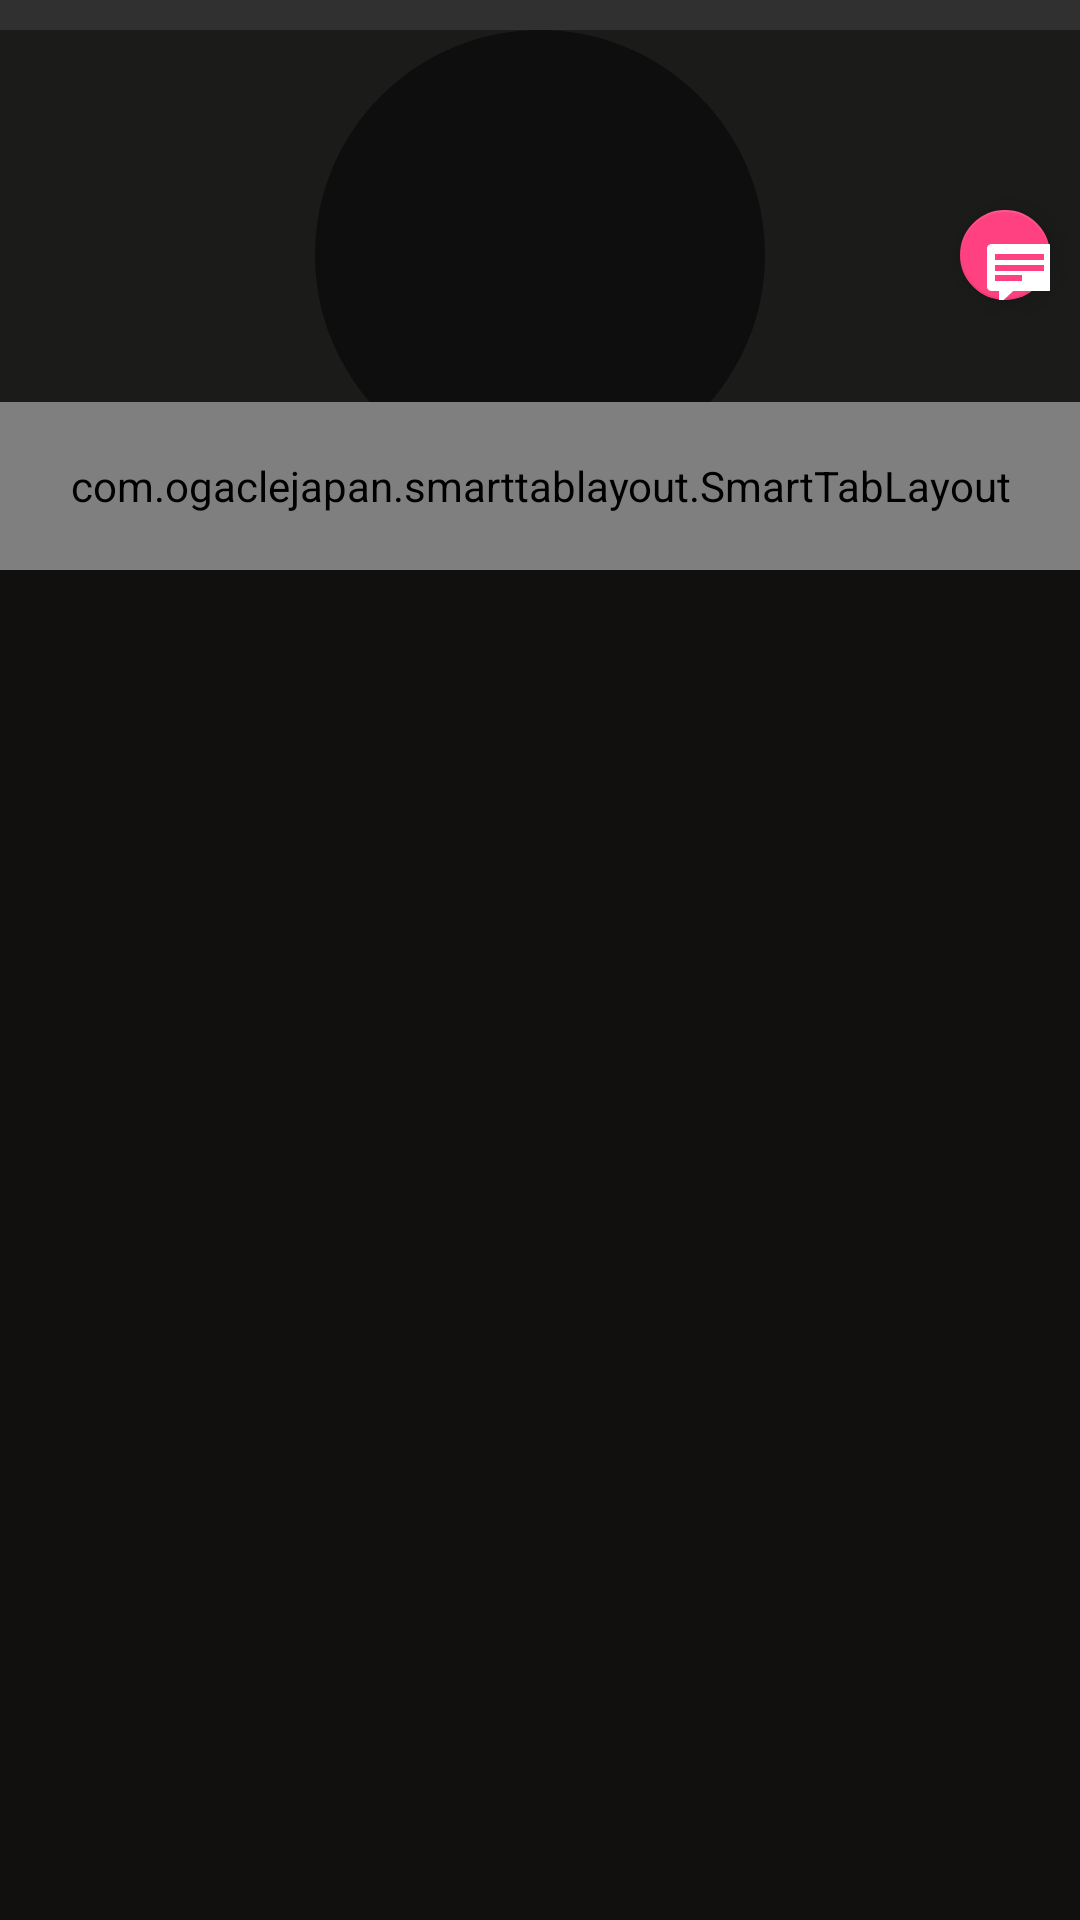

Reconstruct the res/layout file that produces this screen, plus the resources it refers to.
<!-- AndroidManifest.xml: application theme AppTheme -->
<!-- res/layout/fragment_hero_tabs.xml -->
<?xml version="1.0" encoding="utf-8"?>
<android.support.design.widget.CoordinatorLayout
    xmlns:android="http://schemas.android.com/apk/res/android"
    xmlns:app="http://schemas.android.com/apk/res-auto"
    xmlns:tools="http://schemas.android.com/tools"
    android:id="@+id/main_content"
    android:layout_width="match_parent"
    android:layout_height="match_parent"
    android:paddingTop="@dimen/_10dp">

    <android.support.design.widget.AppBarLayout
        android:id="@+id/app_bar"
        android:layout_width="match_parent"
        android:layout_height="@dimen/size_collapsing_toolbar_layout_stats_tabs"
        android:theme="@style/ThemeOverlay.AppCompat.Dark.ActionBar"
        app:expanded="true">

        <android.support.design.widget.CollapsingToolbarLayout
            android:id="@+id/collapsing_toolbar_layout_param_tabs"
            android:layout_width="match_parent"
            android:layout_height="match_parent"
            app:expandedTitleMarginEnd="64dp"
            app:expandedTitleMarginStart="48dp"
            app:layout_scrollFlags="scroll|exitUntilCollapsed|snap">

            <ImageView
                android:id="@+id/background_tool_bar"
                android:layout_width="match_parent"
                android:layout_height="match_parent"
                android:contentDescription="@null"
                android:fitsSystemWindows="true"
                android:scaleType="centerCrop"
                app:layout_collapseMode="parallax" />

            <LinearLayout
                android:id="@+id/background_linear_layout"
                android:layout_width="match_parent"
                android:layout_height="match_parent"
                android:background="@color/background_detail"
                android:orientation="vertical" />

            <LinearLayout
                android:id="@+id/background_linear_layout_2"
                android:layout_width="match_parent"
                android:layout_height="match_parent"
                android:orientation="vertical" />

            <RelativeLayout
                android:id="@+id/animator_icon_relative_layout"
                android:layout_width="match_parent"
                android:layout_height="match_parent"
                android:layout_marginBottom="30dp">

                <ImageView
                    android:id="@+id/image_background_logo"
                    android:layout_width="@dimen/size_image_stats_background"
                    android:layout_height="@dimen/size_image_stats_background"
                    android:layout_centerHorizontal="true"
                    android:layout_centerVertical="true"
                    android:src="@drawable/background_oval"
                    tools:ignore="ContentDescription" />

                <ProgressBar
                    android:id="@+id/user_info_progressBar"
                    style="@style/CircularProgressBar"
                    android:layout_width="@dimen/size_image_stats"
                    android:layout_height="@dimen/size_image_stats"
                    android:layout_centerHorizontal="true"
                    android:layout_centerVertical="true"
                    android:layout_gravity="center"
                    android:layout_marginBottom="20dp"
                    android:layout_marginTop="20dp"
                    android:visibility="gone" />

                <ImageView
                    android:id="@+id/image_logo_tabs"
                    android:layout_width="@dimen/size_image_stats"
                    android:layout_height="@dimen/size_image_stats"
                    android:layout_centerHorizontal="true"
                    android:layout_centerVertical="true"
                    tools:ignore="ContentDescription" />

            </RelativeLayout>

            <com.ogaclejapan.smarttablayout.SmartTabLayout
                android:id="@+id/tabs"
                android:layout_width="match_parent"
                android:layout_height="?attr/actionBarSize"
                android:layout_alignParentBottom="true"
                android:layout_gravity="bottom"
                android:fitsSystemWindows="true"
                app:stl_defaultTabTextColor="@color/icons"
                app:stl_distributeEvenly="true"
                app:stl_dividerColor="@color/transparent"
                app:stl_dividerThickness="0dp"
                app:stl_indicatorAlwaysInCenter="false"
                app:stl_indicatorColor="@color/icons"
                app:stl_indicatorCornerRadius="1.5dp"
                app:stl_indicatorInterpolation="smart"
                app:stl_indicatorThickness="3dp"
                app:stl_titleOffset="auto_center"
                app:stl_underlineColor="@color/transparent"
                app:tabGravity="center"
                app:tabMode="scrollable" />

            <android.support.v7.widget.Toolbar
                android:id="@+id/toolbar"
                android:layout_width="match_parent"
                android:layout_height="?attr/actionBarSize"
                android:background="@color/transparent"
                app:layout_collapseMode="pin"
                app:popupTheme="@style/ThemeOverlay.AppCompat.Light" />

        </android.support.design.widget.CollapsingToolbarLayout>

    </android.support.design.widget.AppBarLayout>

    <android.support.v4.view.ViewPager
        android:id="@+id/viewpager"
        android:layout_width="match_parent"
        android:layout_height="match_parent"
        android:background="#120f0f"
        app:layout_behavior="@string/appbar_scrolling_view_behavior" />

    <android.support.design.widget.FloatingActionButton
        android:id="@+id/fab"
        android:layout_width="30dp"
        android:layout_height="30dp"
        android:layout_gravity="top|left"
        android:layout_marginRight="@dimen/_10dp"
        android:src="@android:drawable/stat_notify_chat"
        app:fabSize="mini"
        app:layout_anchor="@+id/app_bar"
        app:layout_anchorGravity="center_vertical|right" />

    <FrameLayout
        android:id="@+id/heroesContainer"
        android:layout_width="match_parent"
        android:layout_height="wrap_content"
        android:layout_gravity="bottom"
        android:visibility="gone">

        <android.support.v7.widget.RecyclerView
            android:id="@+id/recyclerviewOfHeroes"
            android:layout_width="match_parent"
            android:layout_height="220dp" />
    </FrameLayout>

</android.support.design.widget.CoordinatorLayout>
<!-- resources referenced by this layout -->
<resources>
  <color name="background_detail">#1b1b1a</color>
  <color name="icons">#d42215</color>
  <color name="transparent">#0008e71a</color>
  <dimen name="_10dp">10dp</dimen>
  <dimen name="size_collapsing_toolbar_layout_stats_tabs">180dp</dimen>
  <dimen name="size_image_stats">140dp</dimen>
  <dimen name="size_image_stats_background">150dp</dimen>
  <!-- drawable background_oval (drawable) -->
  <?xml version="1.0" encoding="utf-8"?>
  <selector
      xmlns:android="http://schemas.android.com/apk/res/android">
      <item>
          <shape android:shape="oval">
              <solid android:color="#0e0e0e"/>
          </shape>
      </item>
  </selector>
  <style name="AppTheme" parent="Theme.AppCompat.NoActionBar">
          
          <item name="colorPrimary">@color/colorPrimary</item>
          <item name="colorPrimaryDark">@color/colorPrimaryDark</item>
          <item name="colorAccent">@color/colorAccent</item>
      </style>
  <color name="colorPrimary">#3F51B5</color>
  <color name="colorPrimaryDark">#303f9f</color>
  <color name="colorAccent">#FF4081</color>
</resources>
